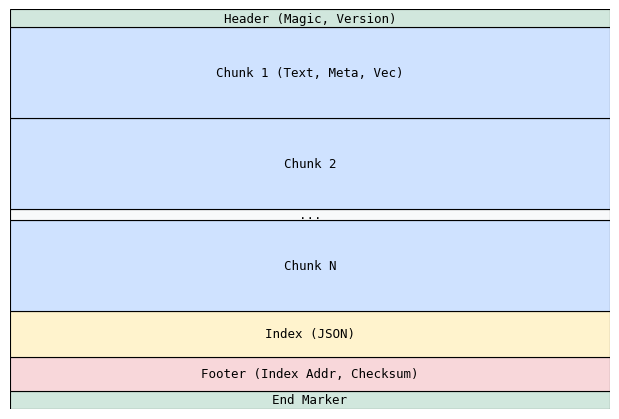

Recreate this plot in Python. (Note: this script raises an exception after producing the figure.)
"""Generate the VXDF layout diagram for the paper.

Saves a PDF to figures/vxdf_layout.pdf.
"""
from __future__ import annotations

from pathlib import Path

import matplotlib.pyplot as plt
import numpy as np


def main() -> None:
    fig, ax = plt.subplots(figsize=(6, 4), dpi=300)

    # Define layout blocks
    blocks = [
        {"label": "Header (Magic, Version)", "size": 8, "color": "#d1e7dd"},
        {"label": "Chunk 1 (Text, Meta, Vec)", "size": 40, "color": "#cfe2ff"},
        {"label": "Chunk 2", "size": 40, "color": "#cfe2ff"},
        {"label": "...", "size": 5, "color": "#f8f9fa"},
        {"label": "Chunk N", "size": 40, "color": "#cfe2ff"},
        {"label": "Index (JSON)", "size": 20, "color": "#fff3cd"},
        {"label": "Footer (Index Addr, Checksum)", "size": 15, "color": "#f8d7da"},
        {"label": "End Marker", "size": 8, "color": "#d1e7dd"},
    ]

    y_pos = 0
    heights = [b["size"] for b in blocks]
    total_height = sum(heights)

    for block in reversed(blocks):
        ax.barh(
            y=y_pos + block["size"] / 2,
            width=1,
            height=block["size"],
            color=block["color"],
            edgecolor="black",
            linewidth=0.8,
        )
        ax.text(
            0.5,
            y_pos + block["size"] / 2,
            block["label"],
            ha="center",
            va="center",
            fontsize=9,
            fontfamily="monospace",
        )
        y_pos += block["size"]

    ax.set_xlim(0, 1)
    ax.set_ylim(0, total_height)
    ax.axis("off")

    fig.tight_layout(pad=0)
    output_path = Path(__file__).parent / "figures" / "vxdf_layout.pdf"
    output_path.parent.mkdir(exist_ok=True)
    fig.savefig(output_path, bbox_inches="tight", pad_inches=0.1)
    print(f"Wrote {output_path}")


if __name__ == "__main__":
    main()
